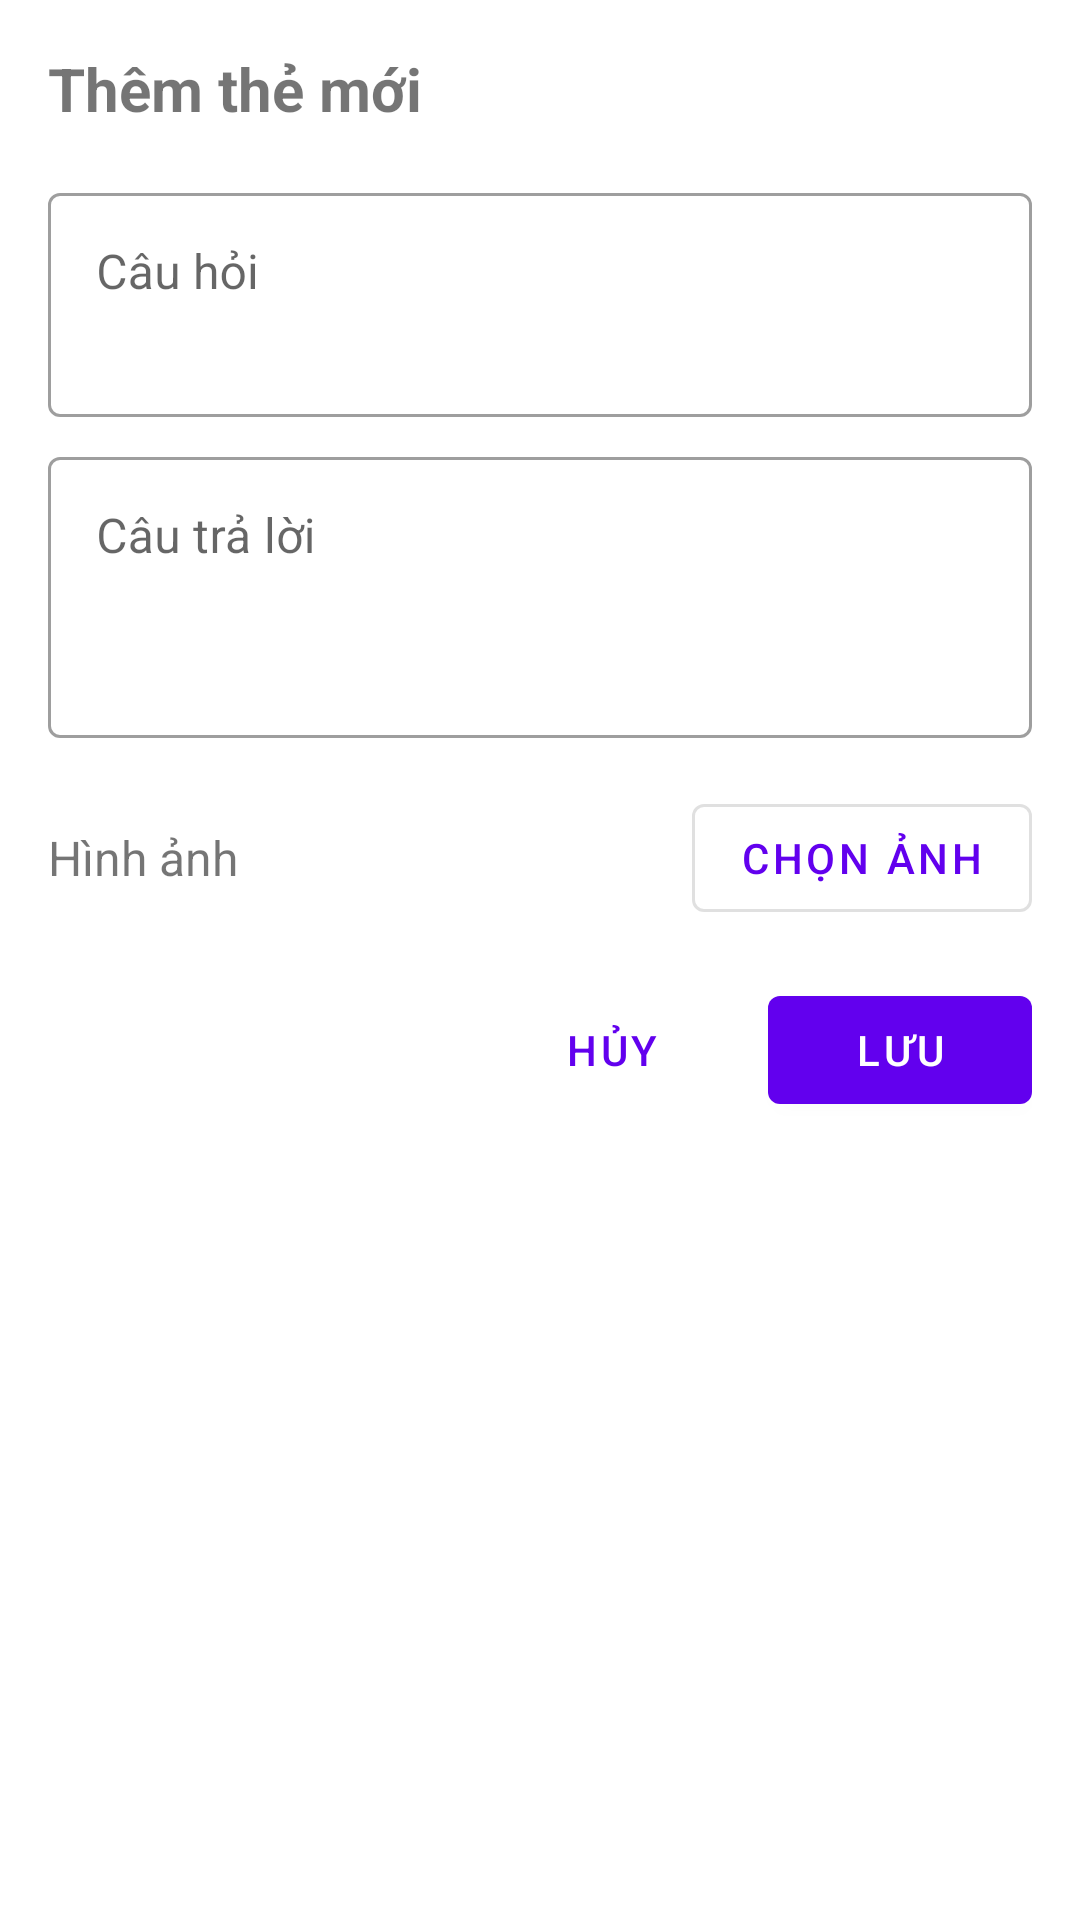

Produce the Android XML layout that renders to this screen, including the resource entries it uses.
<!-- AndroidManifest.xml: application theme Theme.GiaoThong -->
<!-- res/layout/dialog_edit_flashcard.xml -->
<?xml version="1.0" encoding="utf-8"?>
<androidx.core.widget.NestedScrollView xmlns:android="http://schemas.android.com/apk/res/android"
    xmlns:app="http://schemas.android.com/apk/res-auto"
    xmlns:tools="http://schemas.android.com/tools"
    android:layout_width="match_parent"
    android:layout_height="wrap_content">

    <LinearLayout
        android:layout_width="match_parent"
        android:layout_height="wrap_content"
        android:orientation="vertical"
        android:padding="16dp">

        <TextView
            android:id="@+id/textDialogTitle"
            android:layout_width="wrap_content"
            android:layout_height="wrap_content"
            android:layout_marginBottom="16dp"
            android:text="@string/add_flashcard"
            android:textSize="20sp"
            android:textStyle="bold" />

        <com.google.android.material.textfield.TextInputLayout
            android:id="@+id/inputLayoutQuestion"
            style="@style/Widget.MaterialComponents.TextInputLayout.OutlinedBox"
            android:layout_width="match_parent"
            android:layout_height="wrap_content"
            android:hint="@string/question">

            <com.google.android.material.textfield.TextInputEditText
                android:id="@+id/editTextQuestion"
                android:layout_width="match_parent"
                android:layout_height="wrap_content"
                android:gravity="top"
                android:inputType="textMultiLine"
                android:minLines="2" />

        </com.google.android.material.textfield.TextInputLayout>

        <com.google.android.material.textfield.TextInputLayout
            android:id="@+id/inputLayoutAnswer"
            style="@style/Widget.MaterialComponents.TextInputLayout.OutlinedBox"
            android:layout_width="match_parent"
            android:layout_height="wrap_content"
            android:layout_marginTop="8dp"
            android:hint="@string/answer">

            <com.google.android.material.textfield.TextInputEditText
                android:id="@+id/editTextAnswer"
                android:layout_width="match_parent"
                android:layout_height="wrap_content"
                android:gravity="top"
                android:inputType="textMultiLine"
                android:minLines="3" />

        </com.google.android.material.textfield.TextInputLayout>

        <LinearLayout
            android:layout_width="match_parent"
            android:layout_height="wrap_content"
            android:layout_marginTop="16dp"
            android:gravity="center_vertical"
            android:orientation="horizontal">

            <TextView
                android:layout_width="wrap_content"
                android:layout_height="wrap_content"
                android:text="@string/image"
                android:textSize="16sp" />

            <Space
                android:layout_width="0dp"
                android:layout_height="wrap_content"
                android:layout_weight="1" />

            <Button
                android:id="@+id/buttonSelectImage"
                style="@style/Widget.MaterialComponents.Button.OutlinedButton"
                android:layout_width="wrap_content"
                android:layout_height="wrap_content"
                android:text="@string/select_image" />

        </LinearLayout>

        <ImageView
            android:id="@+id/imagePreview"
            android:layout_width="match_parent"
            android:layout_height="200dp"
            android:layout_marginTop="8dp"
            android:contentDescription="@string/image_preview"
            android:scaleType="centerCrop"
            android:visibility="gone"
            tools:src="@drawable/ic_image_placeholder"
            tools:visibility="visible" />

        <Button
            android:id="@+id/buttonRemoveImage"
            style="@style/Widget.MaterialComponents.Button.TextButton"
            android:layout_width="wrap_content"
            android:layout_height="wrap_content"
            android:layout_gravity="end"
            android:text="@string/remove_image"
            android:textColor="@android:color/holo_red_light"
            android:visibility="gone"
            tools:visibility="visible" />

        <LinearLayout
            android:layout_width="match_parent"
            android:layout_height="wrap_content"
            android:layout_marginTop="16dp"
            android:gravity="end"
            android:orientation="horizontal">

            <Button
                android:id="@+id/buttonCancel"
                style="@style/Widget.MaterialComponents.Button.TextButton"
                android:layout_width="wrap_content"
                android:layout_height="wrap_content"
                android:text="@string/cancel" />

            <Button
                android:id="@+id/buttonSave"
                android:layout_width="wrap_content"
                android:layout_height="wrap_content"
                android:layout_marginStart="8dp"
                android:text="@string/save" />

        </LinearLayout>

    </LinearLayout>

</androidx.core.widget.NestedScrollView>
<!-- resources referenced by this layout -->
<resources>
  <string name="add_flashcard">Thêm thẻ mới</string>
  <string name="answer">Câu trả lời</string>
  <string name="cancel">Hủy</string>
  <string name="image">Hình ảnh</string>
  <string name="image_preview">Xem trước hình ảnh</string>
  <string name="question">Câu hỏi</string>
  <string name="remove_image">Xóa ảnh</string>
  <string name="save">Lưu</string>
  <string name="select_image">Chọn ảnh</string>
  <style name="Theme.GiaoThong" parent="Theme.MaterialComponents.DayNight.NoActionBar">
          
          <item name="colorPrimary">@color/purple_500</item>
          <item name="colorPrimaryVariant">@color/purple_700</item>
          <item name="colorOnPrimary">@color/white</item>
          
          <item name="colorSecondary">@color/teal_200</item>
          <item name="colorSecondaryVariant">@color/teal_700</item>
          <item name="colorOnSecondary">@color/black</item>
          
          <item name="android:statusBarColor">?attr/colorPrimaryVariant</item>
          
      </style>
  <color name="purple_500">#FF6200EE</color>
  <color name="purple_700">#FF3700B3</color>
  <color name="white">#FFFFFFFF</color>
  <color name="teal_200">#FF03DAC5</color>
  <color name="teal_700">#FF018786</color>
  <color name="black">#FF000000</color>
</resources>
